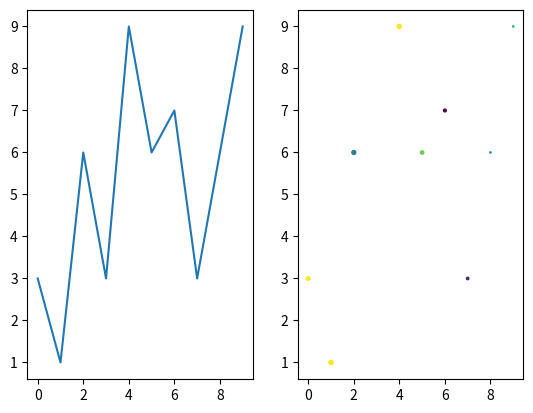

Write Python code to recreate this figure.
#!/usr/bin/env python3

import numpy as np
import matplotlib.pyplot as plt

def subfigures(a):
    ''' input a is a 2 dimensional array. this function creates a figure that has 2 subfigures. the first subfigure is a line graph with x coordinates from the first column of a and the y coordinates are in the second column of a. The second subfigure is a scatter plot with x coordinates from the first column of a and the y coordinates are in the second column of a. Additionally, the points should get their color from the third column of a, and size of the point from the fourth column of a. For this, use the c and s named parameters of scatter, respectively'''
    
    fig, (ax1, ax2) = plt.subplots(1, 2)
    ax1.plot(a[:,0], a[:,1])
    ax2.scatter(a[:,0], a[:,1], c=a[:,2], s=a[:,3])
    plt.show()
    

def main():
    n = 10
    a = np.random.randint(0, 10, (n, 3))
    a = np.concatenate([np.arange(n)[:, np.newaxis], a], axis=1)
    print(a)
    subfigures(a)

if __name__ == "__main__":
    main()
